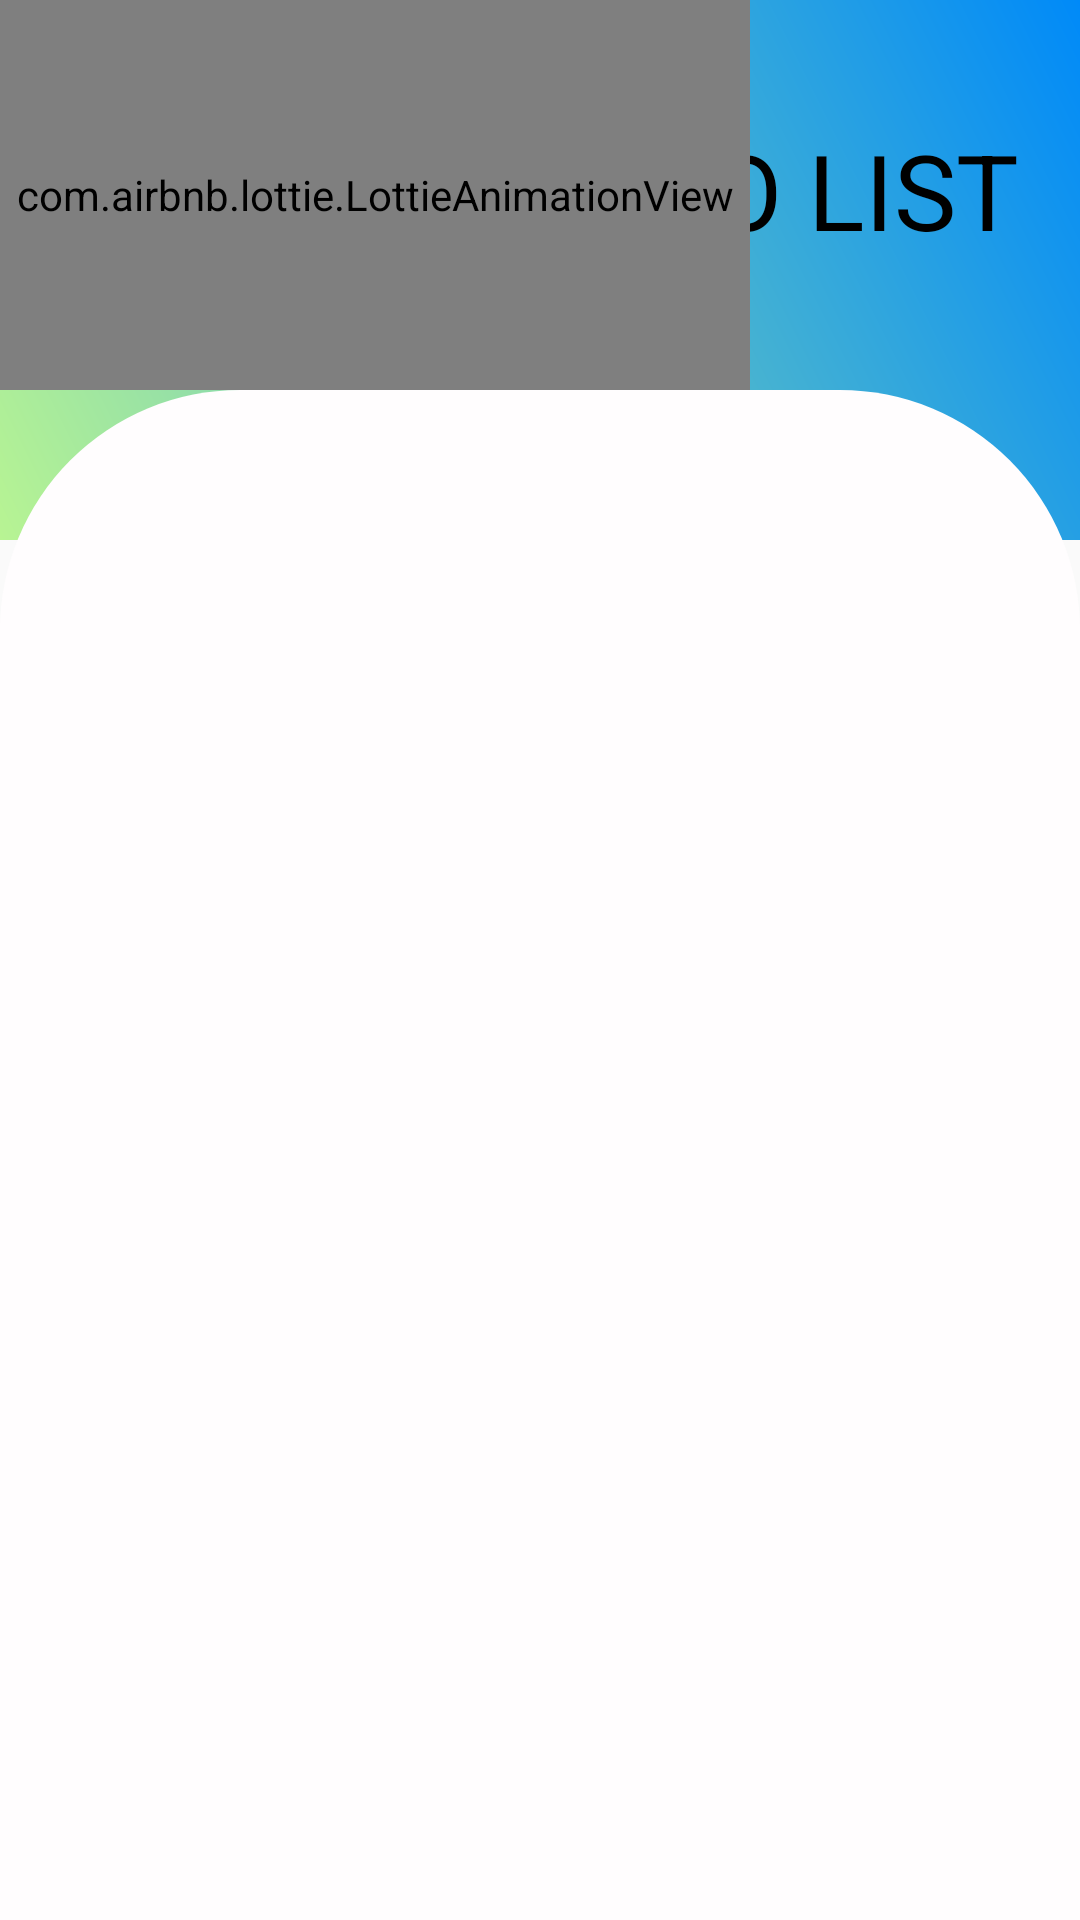

Android layout source for this screen:
<!-- AndroidManifest.xml: application theme AppTheme -->
<!-- res/layout/login.xml -->
<?xml version="1.0" encoding="utf-8"?>
<RelativeLayout xmlns:android="http://schemas.android.com/apk/res/android"
    xmlns:tools="http://schemas.android.com/tools"
    android:layout_width="match_parent"
    android:layout_height="match_parent"
    xmlns:app="http://schemas.android.com/apk/res-auto">
    <RelativeLayout
        android:layout_width="match_parent"
        android:layout_height="180dp"
        android:background="@drawable/backdesign">
        <TextView
            android:id="@+id/text_splash"
            android:layout_width="wrap_content"
            android:layout_height="wrap_content"
            android:layout_marginLeft="160dp"
            android:layout_marginTop="40dp"
            android:gravity="center"
            android:text="TO DO LIST"
            android:textColor="@color/black"
            android:textSize="35dp" />
    <com.airbnb.lottie.LottieAnimationView
        android:layout_width="250dp"
        android:layout_height="300dp"
        android:layout_marginBottom="50dp"
        android:layout_marginRight="50dp"
        android:layout_marginLeft="0dp"
        app:lottie_rawRes="@raw/simple3"
        android:id="@+id/loot"
        app:lottie_autoPlay="true"
        ></com.airbnb.lottie.LottieAnimationView>
    </RelativeLayout>
    <RelativeLayout
        android:layout_width="match_parent"
        android:layout_height="690dp"
        android:layout_marginTop="130dp"
        android:background="@drawable/page_back">

        <androidx.viewpager.widget.ViewPager
            android:id="@+id/viewpager"
            android:layout_width="match_parent"
            android:layout_height="match_parent"
            android:layout_marginTop="120dp" />

        <com.google.android.material.tabs.TabLayout
            android:id="@+id/tablayout"
            android:layout_width="350dp"
            android:layout_height="30dp"
            android:layout_marginLeft="20dp"
            android:layout_marginTop="20dp"
            tools:ignore="MissingConstraints"></com.google.android.material.tabs.TabLayout>
    </RelativeLayout>
</RelativeLayout>
<!-- resources referenced by this layout -->
<resources>
  <color name="black">#000000</color>
  <!-- drawable backdesign (drawable) -->
  <?xml version="1.0" encoding="utf-8"?>
  <shape xmlns:android="http://schemas.android.com/apk/res/android">
  <gradient android:angle="45"
      android:startColor="#B8F493"
      android:endColor="#008AF8"
      />
  </shape>
  <!-- drawable page_back (drawable) -->
  <?xml version="1.0" encoding="utf-8"?>
  <shape xmlns:android="http://schemas.android.com/apk/res/android"
      android:shape="rectangle"
      >
      <solid android:color="@color/white"></solid>
      <corners android:topLeftRadius="80dp"   android:topRightRadius="80dp"/>
  </shape>
  <style name="AppTheme" parent="Theme.AppCompat.Light.NoActionBar">
          
          <item name="colorPrimary">@color/tool1</item>
          <item name="colorPrimaryDark">@color/colorPrimaryDark</item>
          <item name="colorAccent">@color/colorAccent</item>
      </style>
  <color name="white">#FFFFFDFE</color>
  <color name="tool1">#FF08F6D3</color>
  <color name="colorPrimaryDark">#F68103</color>
  <color name="colorAccent">#F62929</color>
</resources>
